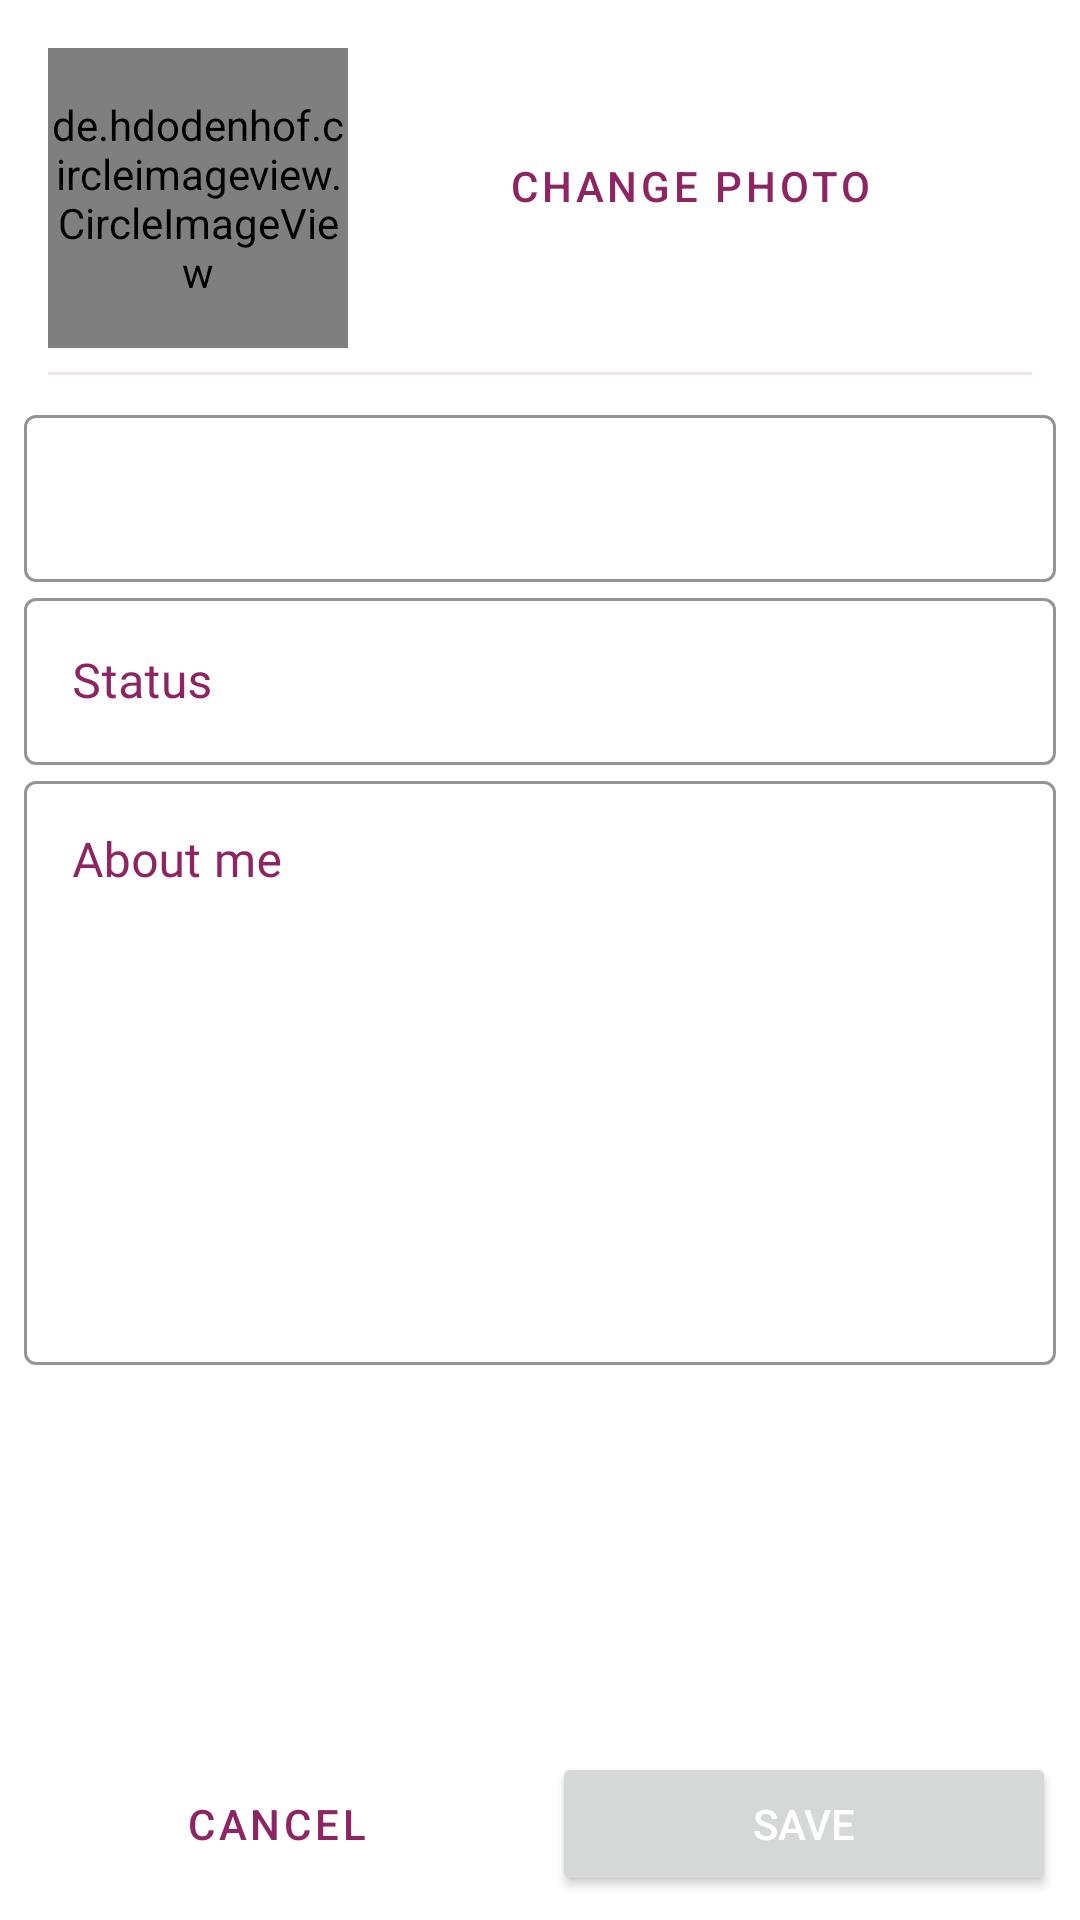

Layout XML and referenced resources for this Android screen:
<!-- AndroidManifest.xml: application theme AppTheme -->
<!-- res/layout/fragment_edit_user_account.xml -->
<?xml version="1.0" encoding="utf-8"?>
<layout xmlns:android="http://schemas.android.com/apk/res/android"
    xmlns:app="http://schemas.android.com/apk/res-auto"
    xmlns:tools="http://schemas.android.com/tools">

    <data>

    </data>

    <androidx.constraintlayout.widget.ConstraintLayout
        android:layout_width="match_parent"
        android:layout_height="match_parent"
        android:background="@color/textColorPrimary">

        <de.hdodenhof.circleimageview.CircleImageView
            android:id="@+id/user_img"
            android:layout_width="100dp"
            android:layout_height="100dp"
            android:layout_marginStart="16dp"
            android:layout_marginTop="16dp"
            android:src="@drawable/ic_temp_user_icon"
            app:civ_border_width="2dp"
            app:layout_constraintStart_toStartOf="parent"
            app:layout_constraintTop_toTopOf="parent" />

        <View
            android:id="@+id/divider1"
            android:layout_width="match_parent"
            android:layout_height="1dp"
            android:layout_marginStart="16dp"
            android:layout_marginTop="8dp"
            android:layout_marginEnd="16dp"
            android:background="?android:attr/listDivider"
            android:backgroundTint="@color/primaryColor"
            app:layout_constraintEnd_toEndOf="parent"
            app:layout_constraintStart_toStartOf="parent"
            app:layout_constraintTop_toBottomOf="@+id/user_img" />

        <Button
            android:id="@+id/change_photo_btn"
            style="?attr/materialButtonOutlinedStyle"
            android:layout_width="wrap_content"
            android:layout_height="wrap_content"
            android:layout_marginEnd="16dp"
            android:text="Change photo"
            android:textColor="@color/primaryColor"
            app:layout_constraintBottom_toTopOf="@+id/divider1"
            app:layout_constraintEnd_toEndOf="parent"
            app:layout_constraintStart_toEndOf="@+id/user_img"
            app:layout_constraintTop_toTopOf="parent" />

        <com.google.android.material.textfield.TextInputLayout
            android:id="@+id/textInputLayout"
            style="@style/Widget.MaterialComponents.TextInputLayout.OutlinedBox"
            android:layout_width="0dp"
            android:layout_height="wrap_content"
            android:layout_marginStart="8dp"
            android:layout_marginTop="8dp"
            android:layout_marginEnd="8dp"
            android:textColorHint="@color/primaryColor"
            app:boxStrokeColor="@color/primaryColor"
            app:layout_constraintEnd_toEndOf="parent"
            app:layout_constraintStart_toStartOf="parent"
            app:layout_constraintTop_toBottomOf="@+id/divider1">

            <com.google.android.material.textfield.TextInputEditText
                android:id="@+id/edited_user_name"
                android:layout_width="match_parent"
                android:layout_height="match_parent"
                android:fontFamily="@font/rubik"
                android:lines="1"
                android:textColor="@color/primaryColor" />
        </com.google.android.material.textfield.TextInputLayout>

        <com.google.android.material.textfield.TextInputLayout
            android:id="@+id/textInputLayout2"
            style="@style/Widget.MaterialComponents.TextInputLayout.OutlinedBox"
            android:layout_width="0dp"
            android:layout_height="wrap_content"
            android:layout_marginStart="8dp"
            android:layout_marginEnd="8dp"
            android:hint="Status"
            android:textColorHint="@color/primaryColor"
            app:boxStrokeColor="@color/primaryColor"
            app:layout_constraintEnd_toEndOf="parent"
            app:layout_constraintStart_toStartOf="parent"
            app:layout_constraintTop_toBottomOf="@+id/textInputLayout">

            <com.google.android.material.textfield.TextInputEditText
                android:id="@+id/edited_user_status"
                android:layout_width="match_parent"
                android:layout_height="match_parent"
                android:fontFamily="@font/rubik"
                android:lines="1"
                android:textColor="@color/primaryColor" />
        </com.google.android.material.textfield.TextInputLayout>

        <com.google.android.material.textfield.TextInputLayout
            style="@style/Widget.MaterialComponents.TextInputLayout.OutlinedBox"
            android:layout_width="match_parent"
            android:layout_height="200dp"
            android:layout_marginStart="8dp"
            android:layout_marginEnd="8dp"
            android:hint="About me"
            android:textColorHint="@color/primaryColor"
            app:boxStrokeColor="@color/primaryColor"
            app:layout_constraintEnd_toEndOf="parent"
            app:layout_constraintStart_toStartOf="parent"
            app:layout_constraintTop_toBottomOf="@+id/textInputLayout2">

            <com.google.android.material.textfield.TextInputEditText
                android:id="@+id/edited_user_about"
                android:layout_width="match_parent"
                android:gravity="top"
                android:layout_height="match_parent"
                android:fontFamily="@font/rubik"
                android:inputType="textMultiLine"
                android:textColor="@color/primaryColor" />
        </com.google.android.material.textfield.TextInputLayout>

        <Button
            android:id="@+id/cancel_btn"
            android:layout_width="0dp"
            android:layout_height="wrap_content"
            style="?attr/materialButtonOutlinedStyle"
            android:layout_marginStart="8dp"
            android:layout_marginEnd="4dp"
            android:layout_marginBottom="8dp"
            android:text="@string/cancel"
            android:textColor="@color/primaryColor"
            app:strokeColor="@color/primaryColor"
            app:layout_constraintBottom_toBottomOf="parent"
            app:layout_constraintEnd_toStartOf="@+id/save_btn"
            app:layout_constraintHorizontal_bias="0.5"
            app:layout_constraintStart_toStartOf="parent" />

        <Button
            android:id="@+id/save_btn"
            android:layout_width="0dp"
            android:layout_height="wrap_content"
            android:layout_marginStart="4dp"
            android:layout_marginEnd="8dp"
            android:layout_marginBottom="8dp"
            android:text="@string/save"
            android:textColor="@color/textColorPrimary"
            app:layout_constraintBottom_toBottomOf="parent"
            app:layout_constraintEnd_toEndOf="parent"
            app:layout_constraintHorizontal_bias="0.5"
            app:layout_constraintStart_toEndOf="@+id/cancel_btn" />

    </androidx.constraintlayout.widget.ConstraintLayout>
</layout>
<!-- resources referenced by this layout -->
<resources>
  <color name="primaryColor">#8D2563</color>
  <color name="textColorPrimary">#ffffff</color>
  <string name="cancel">cancel</string>
  <string name="save">save</string>
  <style name="AppTheme" parent="Theme.MaterialComponents.DayNight.NoActionBar">
          <item name="colorPrimary">@color/primaryColor</item>
          <item name="colorPrimaryDark">@color/primaryDarkColor</item>
          <item name="colorAccent">@color/primaryColor</item>
          <item name="android:statusBarColor">@color/primaryColor</item>
  
          <item name="android:textColorPrimary">#000000</item>
          <item name="android:textColorSecondary">@color/primaryColor</item>
      </style>
  <color name="primaryDarkColor">#12005e</color>
</resources>
